Run: headless pygame with SDL's dummy video driver; simulated clock (each Clock.tick advances the game by its frame time, no real sleeping); random seed 0; keys injected as events and as key.get_pressed() state; no mouse input.
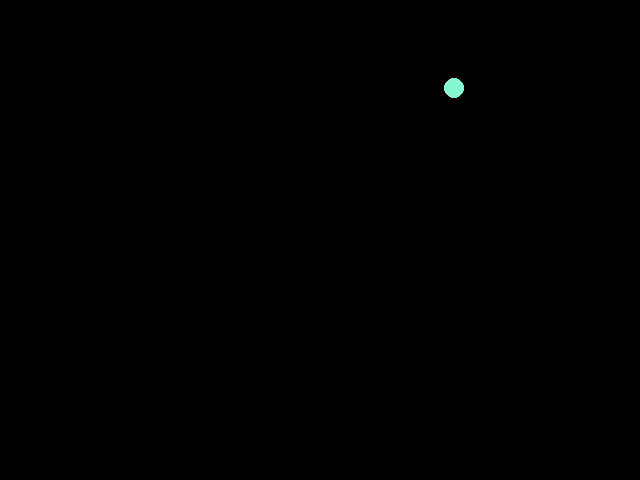
Frame 1 of 4 · flips 1–60 · no input
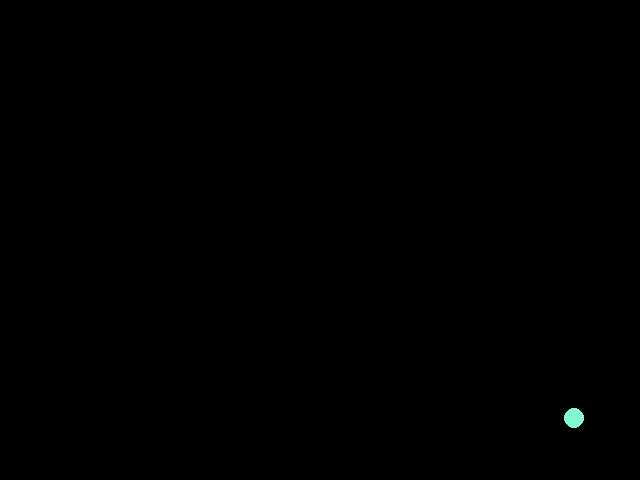
Frame 2 of 4 · flips 61–180 · tapped SPACE, RETURN · held RIGHT (→), D
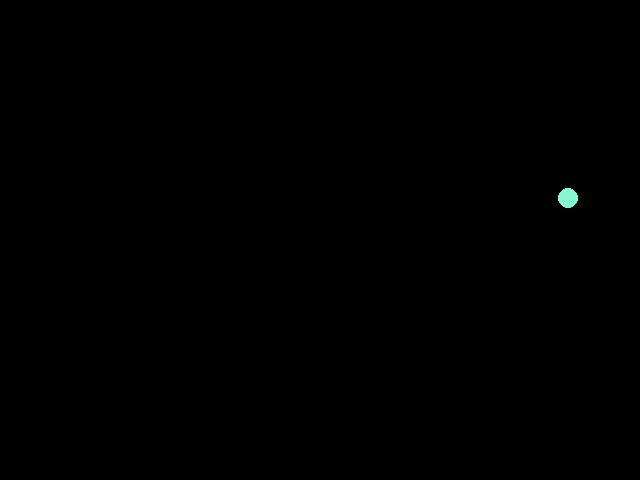
Frame 3 of 4 · flips 181–300 · held DOWN (↓), S
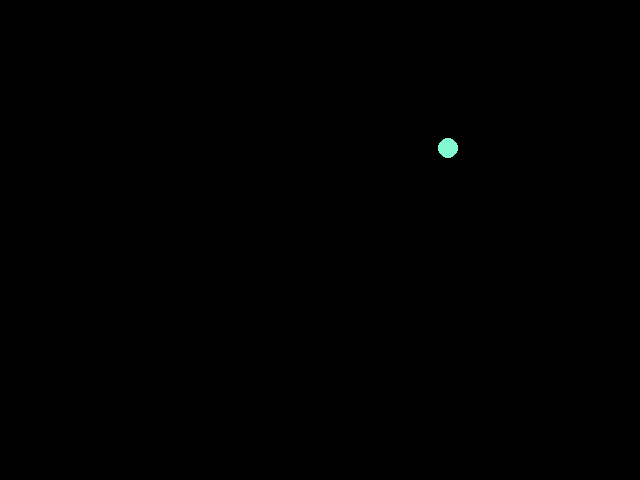
Frame 4 of 4 · flips 301–420 · held LEFT (←), A, UP (↑), W

The pygame program that drew these frames:

# -*- coding: utf-8 -*-
"""
@author: Noémie Exartier
"""

import pygame
import time
from pygame.locals import *
from random import randint

ecran = (640,480)
taille = 10

pygame.display.init()
fenetre = pygame.display.set_mode(ecran)
fenetre.fill([0,0,0])

class Balle :
    def __init__(self):
        self.x = randint(0,ecran[0])
        self.y = randint(0,ecran[1])       
        self.dx = randint(-5,5)
        self.dy = randint(-5,5)
        self.color = (randint(0,255),randint(0,255),randint(0,255))
        self.taille = taille
        
    def deplacer(self):
        # mouvement de la balle self
        self.x += self.dx
        self.y += self.dy         
            
    def dessiner(self):
        pygame.draw.circle(fenetre,self.color,(self.x,self.y),self.taille)
        
    
    def rebondir(self):
       # rebond de la balle self
        if self.x < self.taille or self.x > ecran[0]-self.taille :
            self.dx = -self.dx
        if self.y < self.taille or self.y > ecran[1]-self.taille :
            self.dy = -self.dy



continuer = True


b = Balle()

while continuer:
    fenetre.fill([0,0,0])
    b.rebondir()
    b.deplacer()
    b.dessiner()
    
    pygame.display.flip()   #Rafraîchissement de l'écran
    time.sleep(0.01)
    
    for event in pygame.event.get():
        if event.type == pygame.QUIT:  #Si l'utilisateur ferme la fenêtre
            pygame.display.quit()
            continuer = False
